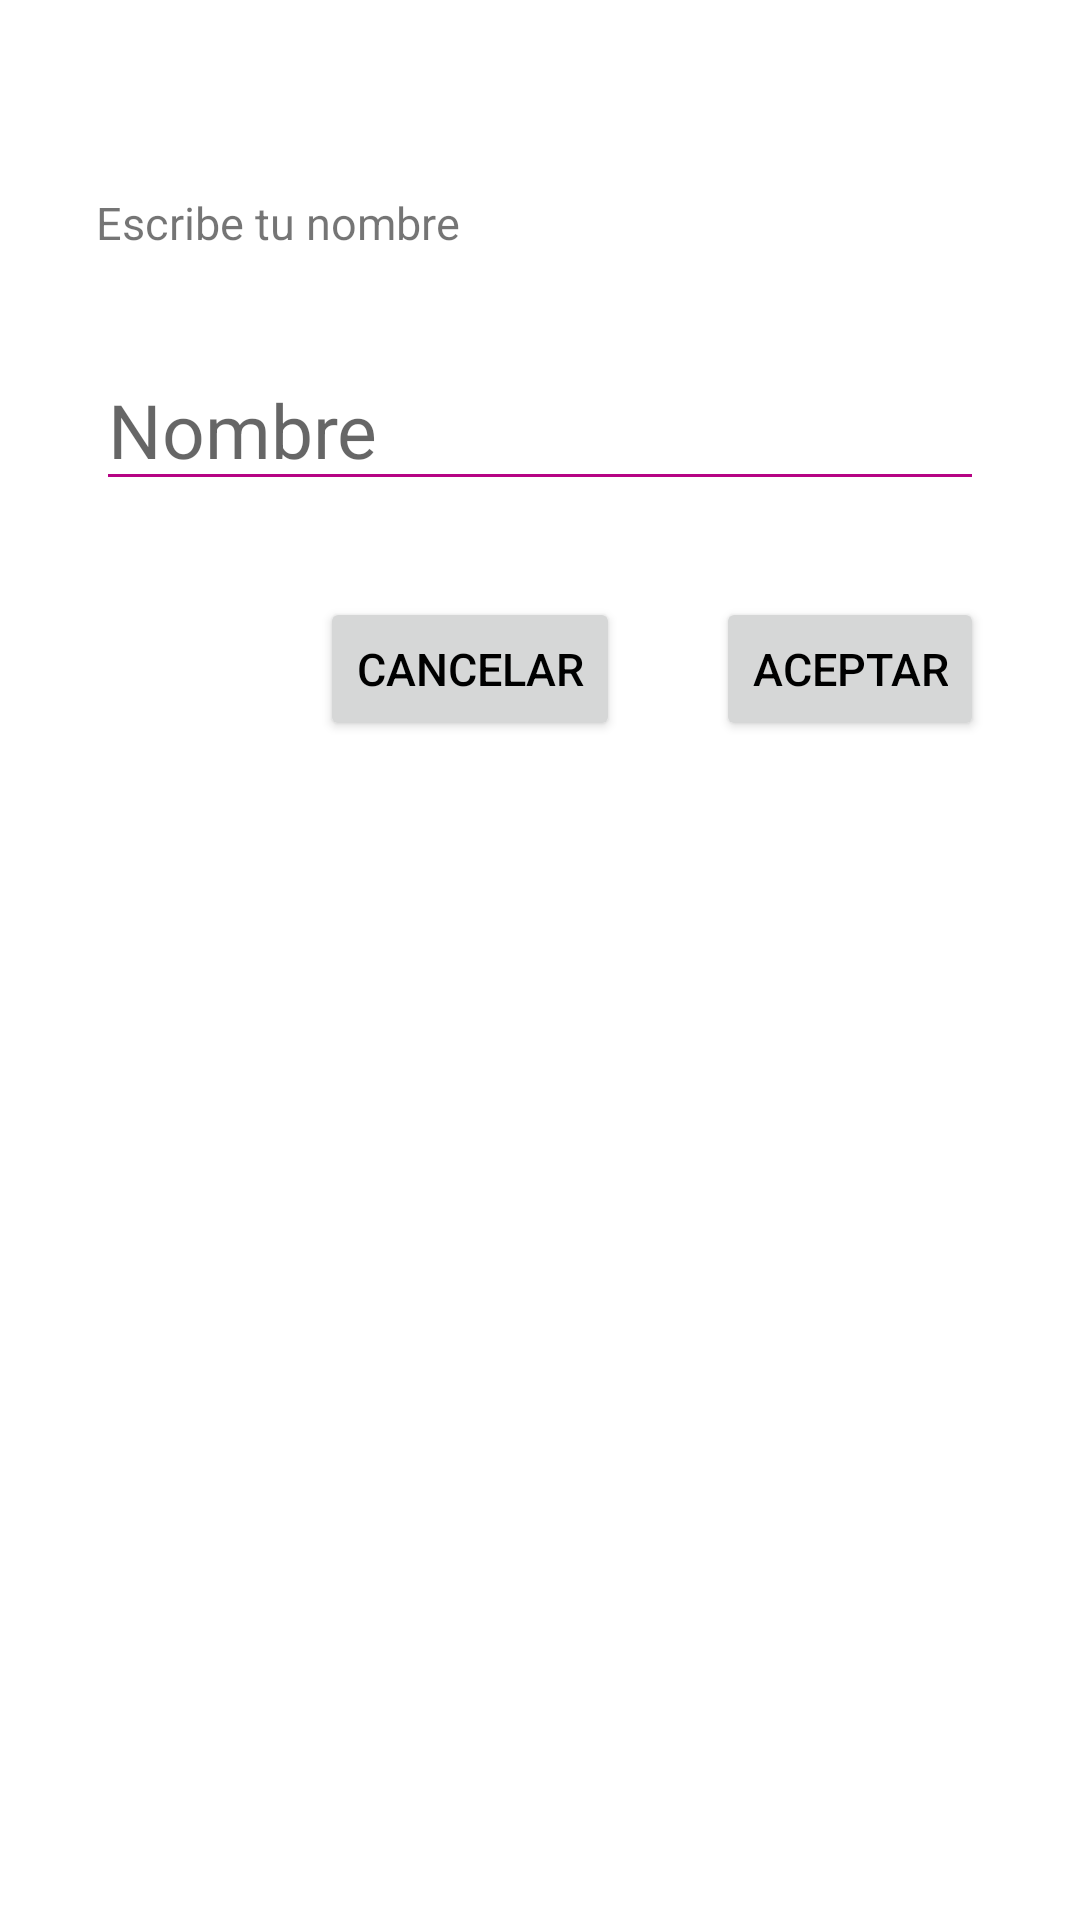

Reconstruct the res/layout file that produces this screen, plus the resources it refers to.
<!-- AndroidManifest.xml: application theme Theme.Calculadora -->
<!-- res/layout/activity_main.xml -->
<?xml version="1.0" encoding="utf-8"?>
<androidx.constraintlayout.widget.ConstraintLayout xmlns:android="http://schemas.android.com/apk/res/android"
    xmlns:app="http://schemas.android.com/apk/res-auto"
    xmlns:tools="http://schemas.android.com/tools"
    android:layout_width="match_parent"
    android:layout_height="match_parent"
    tools:context=".MainActivity">

    <TextView
        android:id="@+id/tv"
        android:layout_width="match_parent"
        android:layout_height="wrap_content"
        android:text="@string/cab_acceso"
        android:textSize="15sp"
        tools:layout_editor_absoluteX="61dp"
        tools:layout_editor_absoluteY="9dp"
        app:layout_constraintEnd_toEndOf="parent"
        app:layout_constraintStart_toStartOf="parent"
        app:layout_constraintTop_toTopOf="parent"
        android:layout_marginTop="64dp"
        android:layout_marginLeft="32dp"
        android:layout_marginRight="32dp"/>

    <EditText
        android:id="@+id/nombre"
        android:layout_width="match_parent"
        android:layout_height="wrap_content"
        android:ems="10"
        android:inputType="textPersonName"
        android:hint="@string/nombre"
        android:textSize="25sp"
        app:layout_constraintEnd_toEndOf="parent"
        app:layout_constraintStart_toStartOf="parent"
        app:layout_constraintTop_toBottomOf="@id/tv"
        android:layout_margin="32dp"
        android:backgroundTint="#B60384"/>

    <Button
        android:id="@+id/boton_aceptar"
        android:layout_width="wrap_content"
        android:layout_height="wrap_content"
        android:text="@string/aceptar"
        android:textSize="15sp"
        android:textColor="@color/black"
        app:layout_constraintBottom_toBottomOf="parent"
        app:layout_constraintEnd_toEndOf="parent"
        app:layout_constraintTop_toBottomOf="@id/nombre"
        app:layout_constraintVertical_bias="0.0"
        android:layout_marginTop="32dp"
        android:layout_marginRight="32dp"
        android:theme="@style/acces_button"/>

    <Button
        android:id="@+id/boton_cancelar"
        android:layout_width="wrap_content"
        android:layout_height="wrap_content"
        android:text="@string/cancelar"
        android:textSize="15sp"
        android:textColor="@color/black"
        app:layout_constraintBottom_toBottomOf="@id/boton_aceptar"
        app:layout_constraintEnd_toStartOf="@id/boton_aceptar"
        app:layout_constraintTop_toTopOf="@id/boton_aceptar"
        android:layout_marginRight="32dp"
        android:theme="@style/acces_button"/>
</androidx.constraintlayout.widget.ConstraintLayout>
<!-- resources referenced by this layout -->
<resources>
  <string name="aceptar">ACEPTAR</string>
  <string name="cab_acceso">Escribe tu nombre</string>
  <string name="cancelar">CANCELAR</string>
  <string name="nombre">Nombre</string>
  <style name="acces_button" parent="Theme.MaterialComponents.DayNight.DarkActionBar">
          <item name="colorPrimary">@color/white</item>
      </style>
  <style name="Theme.Calculadora" parent="Theme.MaterialComponents.DayNight.DarkActionBar">
          
          <item name="colorPrimary">@color/purple_500</item>
          <item name="colorPrimaryVariant">@color/purple_700</item>
          <item name="colorOnPrimary">@color/white</item>
          
          <item name="colorSecondary">@color/teal_200</item>
          <item name="colorSecondaryVariant">@color/teal_700</item>
          <item name="colorOnSecondary">@color/black</item>
          
          <item name="android:statusBarColor" tools:targetApi="l">?attr/colorPrimaryVariant</item>
          
      </style>
  <!-- not gathered from this repository: default colours our renderer supplied (Android Studio template values) -->
  <color name="purple_500">#FF6200EE</color>
  <color name="purple_700">#FF3700B3</color>
  <color name="teal_200">#FF03DAC5</color>
  <color name="teal_700">#FF018786</color>
  <color name="black">#FF000000</color>
  <color name="white">#FFFFFFFF</color>
</resources>
